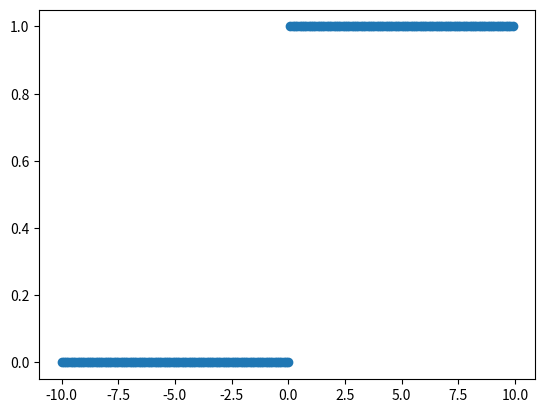

Python code for this plot:
import numpy as np

class Perceptron:
  def __init__(self): 
    #コンストラクタ
    self.W=np.random.randn(2,1)  #重みの初期化
    self.b=-0                     #バイアスの初期化
    self.X=None               #入力データの保存用
  
  def forward(self,X):
    #順伝播
    a=np.matmul(X,self.W)+self.b
    y=(a>0)*1       #活性化関数
    self.X=X        #入力データを保存
    return y
  
  def backward(self,delta):
    #逆伝播

    #勾配
    dW=np.matmul(self.X.T,delta)
    db=np.sum(delta)

    lr=0.1

    #SGD パラメータの更新
    self.W-=lr*dW
    self.b-=lr*db
  
  def step(self,X,t):
    #一回分の学習

    y=self.forward(X)   #予測
    delta=y-t           #誤差
    self.backward(delta) #逆伝播してパラメータを更新
  def fit(self,X,t,epochs=100):
    #学習
    for __ in range(epochs): #epochsはエポック数
      self.step(X,t)  #１回分の学習
    

np.random.seed(0)   #乱数の初期化

#教師データ
X=np.array([[0,0],[1,0],[0,1],[1,1]]) #入力データ
t=np.array([[0],[0],[0],[1]])         #ANDの正解ラベル

model=Perceptron()   #ANDゲート



import matplotlib.pyplot as plt

x=np.arange(-10,10,0.1)   #-10,-9.9,-9.8,...,9.8,9.9
y=(x>0)*1     #ステップ関数

plt.scatter(x,y)    #値をプロットする。
plt.show()          #表示